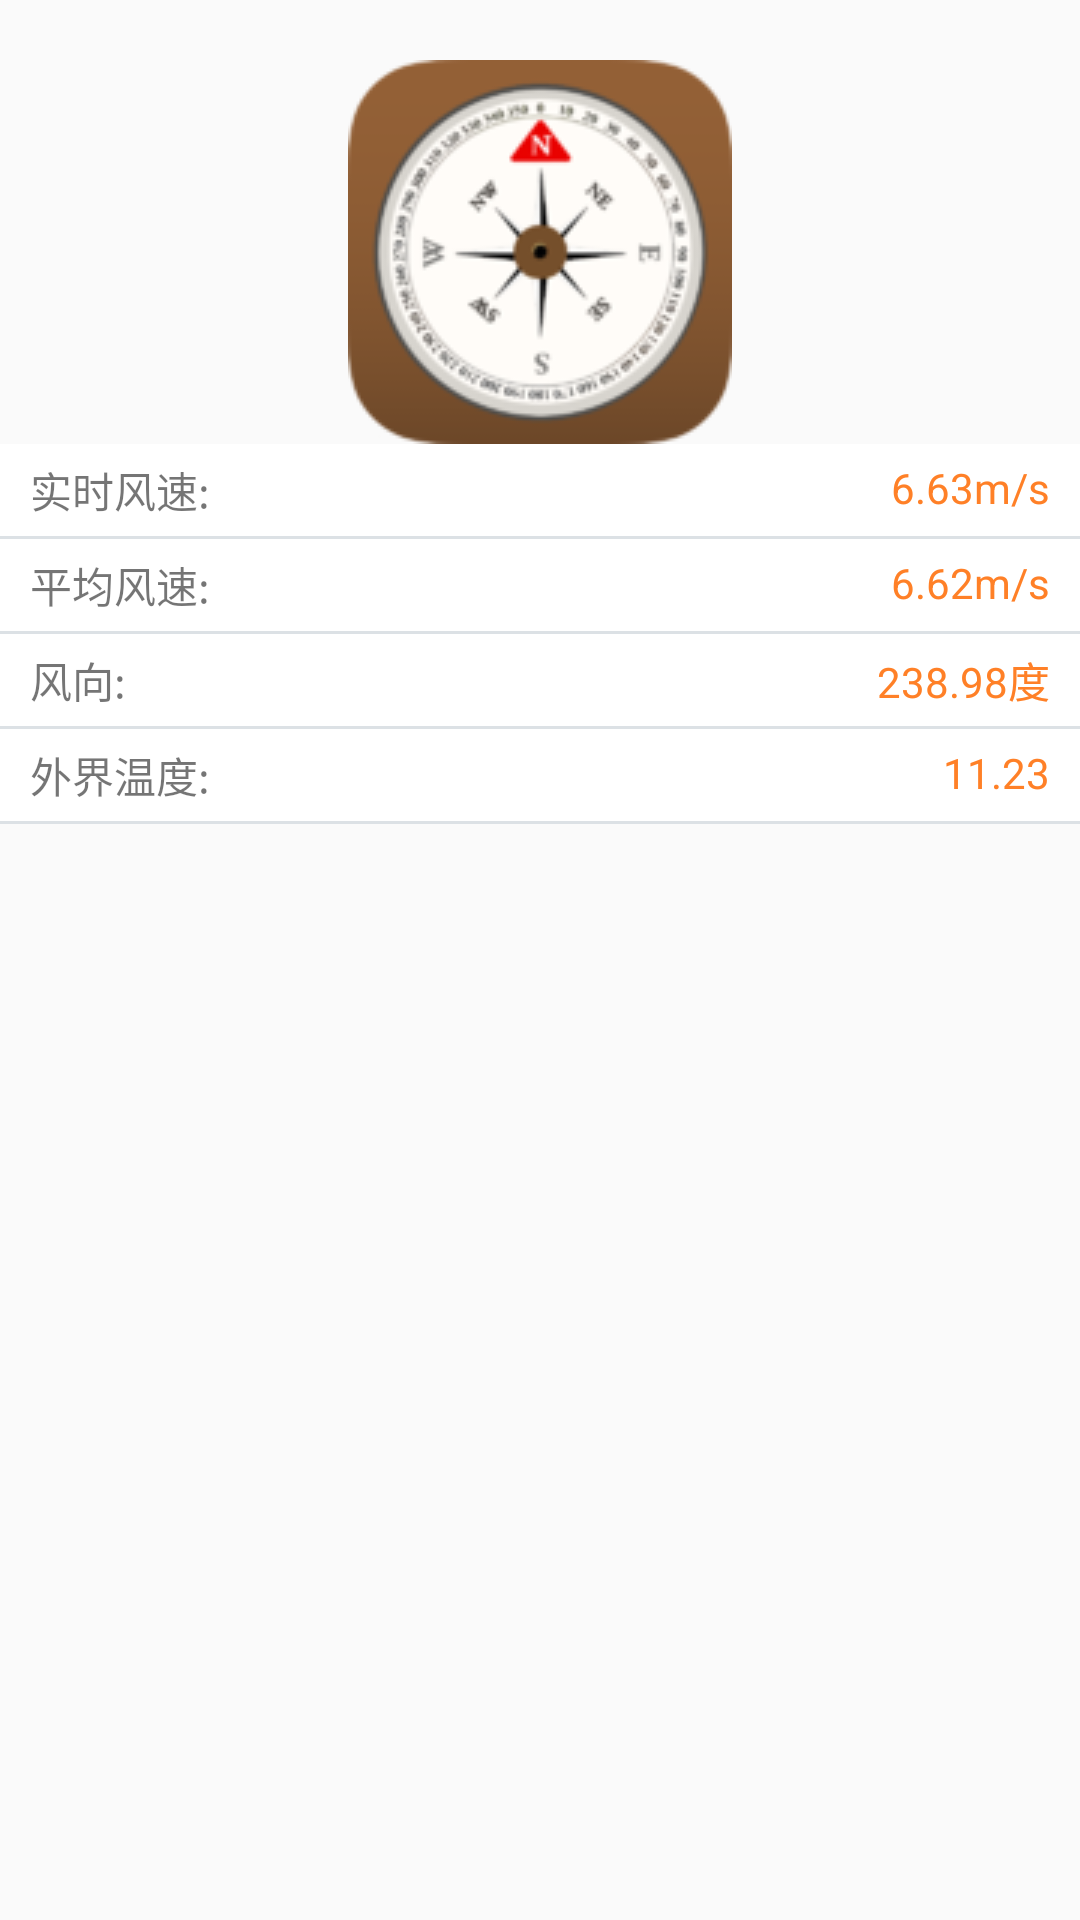

Write the Android layout XML for this screen, with the resource values it uses.
<!-- AndroidManifest.xml: application theme AppTheme -->
<!-- res/layout/flyview_pager.xml -->
<?xml version="1.0" encoding="utf-8"?>
<LinearLayout xmlns:android="http://schemas.android.com/apk/res/android"
    android:layout_width="match_parent"
    android:layout_height="match_parent"
    android:orientation="vertical">
    <ImageView
        android:layout_width="wrap_content"
        android:layout_height="wrap_content"
        android:paddingTop="20dp"
        android:layout_gravity="center_horizontal"
        android:src="@drawable/compass1"/>

    <TableLayout
        android:layout_width="match_parent"
        android:layout_height="wrap_content"
        android:background="@color/grey"
        android:id="@+id/table2">
        <TableRow
            android:layout_marginBottom="1dp"
            android:background="@android:color/white"
            android:layout_width="match_parent"
            android:layout_height="wrap_content">
            <TextView android:text="实时风速:"
                android:textSize="14sp"
                android:paddingTop="5dp"
                android:paddingBottom="5dp"
                android:paddingLeft="10dp"
                android:layout_gravity="left"
                android:layout_width="0dp"
                android:layout_height="wrap_content"
                android:layout_weight="1" />
            <TextView android:text="6.63m/s"
                android:textColor="@color/orange"
                android:gravity="right"
                android:textSize="14sp"
                android:paddingTop="5dp"
                android:paddingBottom="5dp"
                android:paddingRight="10dp"
                android:layout_gravity="right"
                android:layout_marginLeft="1dp"
                android:layout_width="0dp"
                android:layout_height="wrap_content"
                android:layout_weight="2" />
        </TableRow>
        <TableRow
            android:layout_marginBottom="1dp"
            android:background="@color/white"
            android:layout_width="match_parent"
            android:layout_height="wrap_content">
            <TextView android:text="平均风速:"
                android:textSize="14sp"
                android:paddingTop="5dp"
                android:paddingBottom="5dp"
                android:paddingLeft="10dp"
                android:layout_gravity="left"
                android:layout_width="0dp"
                android:layout_height="wrap_content"
                android:layout_weight="1"/>
            <TextView android:text="6.62m/s"
                android:textColor="@color/orange"
                android:gravity="right"
                android:textSize="14sp"
                android:paddingTop="5dp"
                android:paddingBottom="5dp"
                android:paddingRight="10dp"
                android:layout_gravity="right"
                android:layout_marginLeft="1dp"
                android:layout_width="0dp"
                android:layout_height="wrap_content"
                android:layout_weight="2" />
        </TableRow>
        <TableRow
            android:layout_marginBottom="1dp"
            android:background="@color/white"
            android:layout_width="match_parent"
            android:layout_height="wrap_content">
            <TextView android:text="风向:"
                android:textSize="14sp"
                android:paddingTop="5dp"
                android:paddingBottom="5dp"
                android:paddingLeft="10dp"
                android:layout_gravity="left"
                android:layout_width="0dp"
                android:layout_height="wrap_content"
                android:layout_weight="1" />
            <TextView android:text="238.98度"
                android:textColor="@color/orange"
                android:gravity="right"
                android:textSize="14sp"
                android:paddingTop="5dp"
                android:paddingBottom="5dp"
                android:paddingRight="10dp"
                android:layout_gravity="right"
                android:layout_marginLeft="1dp"
                android:layout_width="0dp"
                android:layout_height="wrap_content"
                android:layout_weight="2" />
        </TableRow>
        <TableRow
            android:layout_marginBottom="1dp"
            android:background="@color/white"
            android:layout_width="match_parent"
            android:layout_height="wrap_content">
            <TextView android:text="外界温度:"
                android:textSize="14sp"
                android:paddingTop="5dp"
                android:paddingBottom="5dp"
                android:paddingLeft="10dp"
                android:layout_gravity="left"
                android:layout_width="0dp"
                android:layout_height="wrap_content"
                android:layout_weight="1"/>
            <TextView android:text="11.23"
                android:textColor="@color/orange"
                android:gravity="right"
                android:textSize="14sp"
                android:paddingTop="5dp"
                android:paddingBottom="5dp"
                android:paddingRight="10dp"
                android:layout_gravity="right"
                android:layout_marginLeft="1dp"
                android:layout_width="0dp"
                android:layout_height="wrap_content"
                android:layout_weight="2" />
        </TableRow>
    </TableLayout>
</LinearLayout>
<!-- resources referenced by this layout -->
<resources>
  <color name="grey">#dce1e5</color>
  <color name="orange">#ff8027</color>
  <color name="white">#ffffff</color>
  <!-- drawable compass1: png bitmap (drawable, 19277 bytes) -->
  <style name="AppTheme" parent="AppTheme.Base">
           <item name="android:actionMenuTextAppearance">@style/MenuTextStyle</item>
      </style>
  <style name="AppTheme.Base" parent="Theme.AppCompat.Light.NoActionBar">
          <item name="android:windowTranslucentStatus">true</item>
      </style>
  <style name="MenuTextStyle">
          <item name="android:textColor">@color/white</item>
          <item name="android:textSize">18sp</item>
      </style>
</resources>
